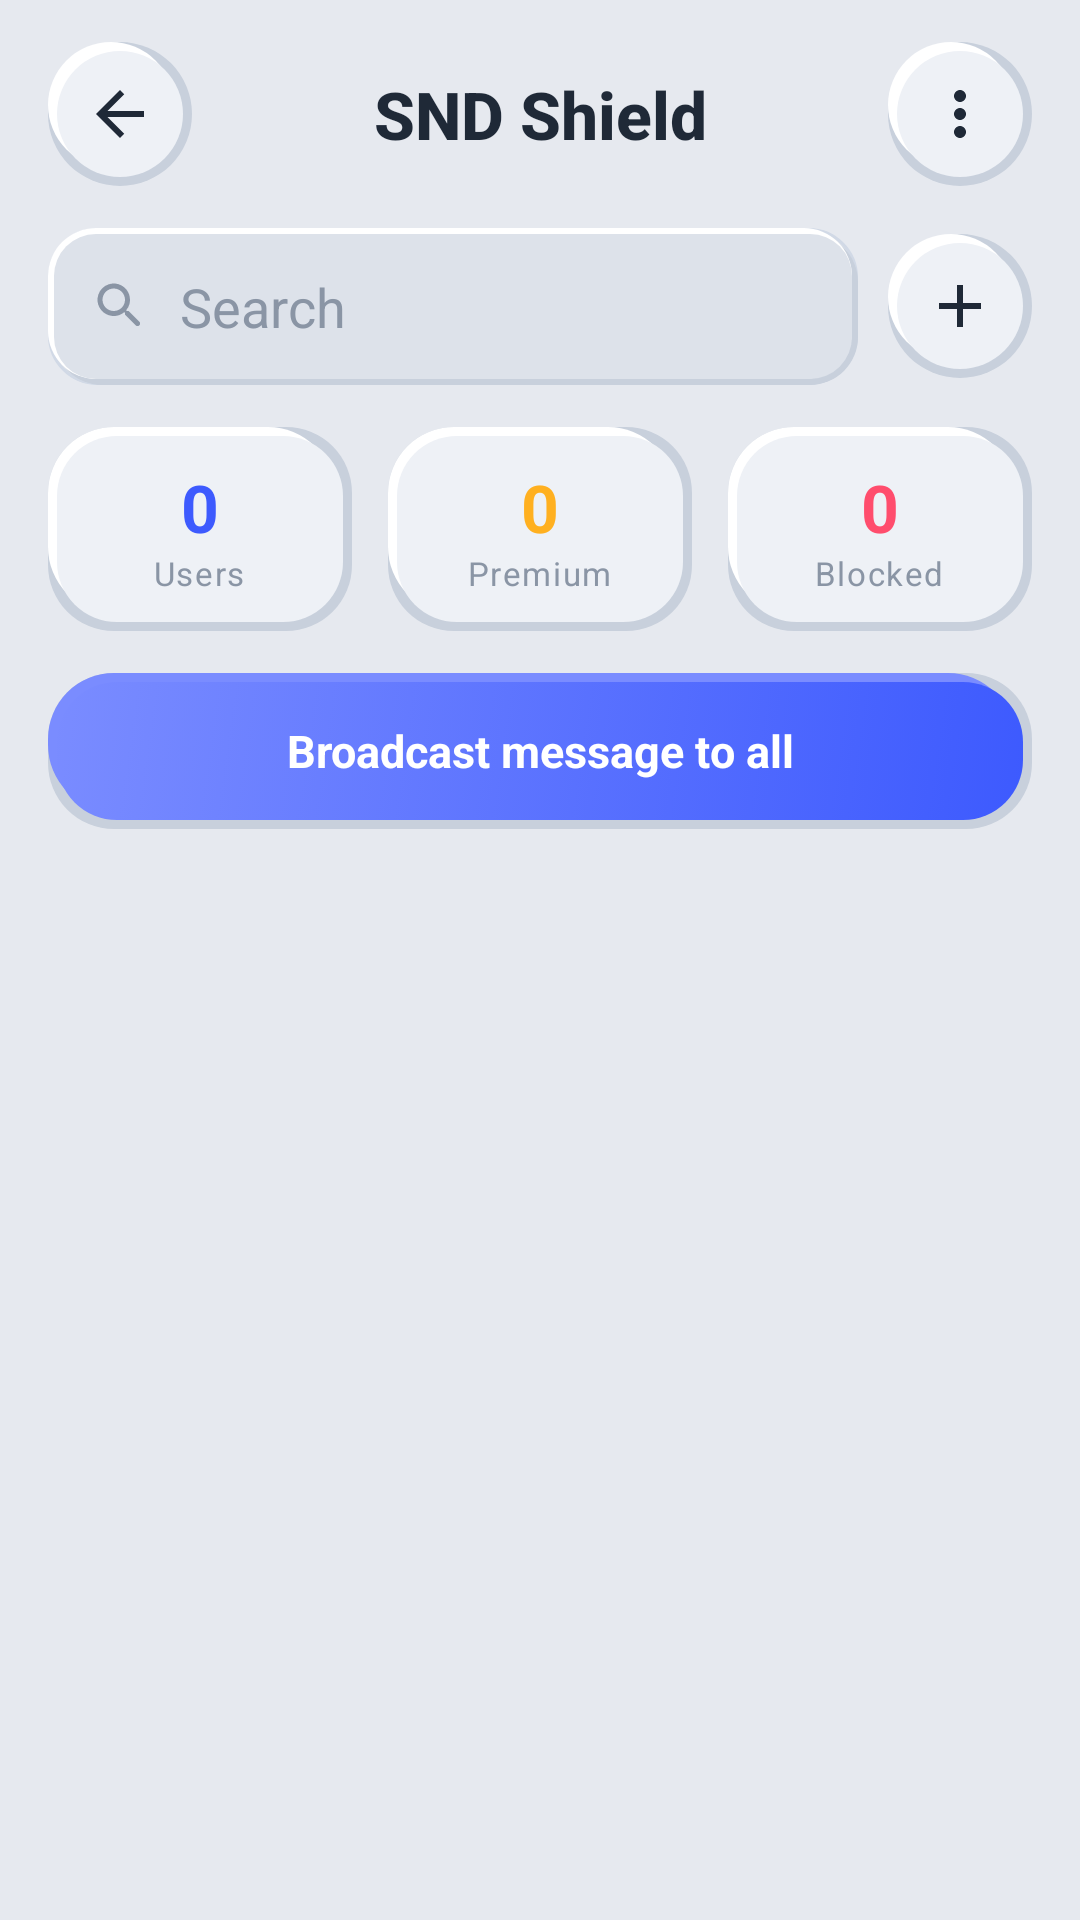

Write the Android layout XML for this screen, with the resource values it uses.
<!-- AndroidManifest.xml: application theme Theme.SNDShield -->
<!-- res/layout/activity_manage_users.xml -->
<?xml version="1.0" encoding="utf-8"?>
<LinearLayout xmlns:android="http://schemas.android.com/apk/res/android"
    android:layout_width="match_parent"
    android:layout_height="match_parent"
    android:background="@color/neo_bg"
    android:orientation="vertical">

    <include android:id="@+id/header" layout="@layout/include_neo_header" />

    
    <LinearLayout
        android:layout_width="match_parent"
        android:layout_height="wrap_content"
        android:layout_marginHorizontal="16dp"
        android:gravity="center_vertical"
        android:orientation="horizontal">

        <LinearLayout
            android:layout_width="0dp"
            android:layout_weight="1"
            android:layout_height="wrap_content"
            android:gravity="center_vertical"
            android:orientation="horizontal"
            style="@style/Neo.Input">

            <ImageView
                android:layout_width="20dp"
                android:layout_height="20dp"
                android:src="@drawable/ic_search"
                android:tint="@color/text_muted"
                android:contentDescription="@string/placeholder_search" />

            <EditText
                android:id="@+id/inputSearch"
                android:layout_width="match_parent"
                android:layout_height="wrap_content"
                android:layout_marginStart="10dp"
                android:background="@null"
                android:hint="@string/placeholder_search"
                android:textColor="@color/text_primary"
                android:textColorHint="@color/text_muted" />
        </LinearLayout>

        <ImageView
            android:id="@+id/btnAdd"
            android:layout_width="48dp"
            android:layout_height="48dp"
            android:layout_marginStart="10dp"
            android:src="@drawable/ic_add"
            android:scaleType="center"
            android:contentDescription="@string/action_add"
            style="@style/Neo.IconButton" />
    </LinearLayout>

    <LinearLayout
        android:layout_width="match_parent"
        android:layout_height="wrap_content"
        android:layout_marginTop="14dp"
        android:layout_marginHorizontal="16dp"
        android:orientation="horizontal"
        android:weightSum="3">

        <LinearLayout
            android:layout_width="0dp"
            android:layout_weight="1"
            android:layout_height="wrap_content"
            android:layout_marginEnd="6dp"
            android:gravity="center"
            android:orientation="vertical"
            style="@style/Neo.Card.Small">

            <TextView
                android:id="@+id/usrTotal"
                android:layout_width="wrap_content"
                android:layout_height="wrap_content"
                android:text="0"
                style="@style/Text.Stat.Number"
                android:textColor="@color/brand_primary" />

            <TextView
                style="@style/Text.Stat.Label"
                android:layout_width="wrap_content"
                android:layout_height="wrap_content"
                android:text="Users" />
        </LinearLayout>

        <LinearLayout
            android:layout_width="0dp"
            android:layout_weight="1"
            android:layout_height="wrap_content"
            android:layout_marginHorizontal="6dp"
            android:gravity="center"
            android:orientation="vertical"
            style="@style/Neo.Card.Small">

            <TextView
                android:id="@+id/usrPremium"
                android:layout_width="wrap_content"
                android:layout_height="wrap_content"
                android:text="0"
                style="@style/Text.Stat.Number"
                android:textColor="@color/brand_warning" />

            <TextView
                style="@style/Text.Stat.Label"
                android:layout_width="wrap_content"
                android:layout_height="wrap_content"
                android:text="Premium" />
        </LinearLayout>

        <LinearLayout
            android:layout_width="0dp"
            android:layout_weight="1"
            android:layout_height="wrap_content"
            android:layout_marginStart="6dp"
            android:gravity="center"
            android:orientation="vertical"
            style="@style/Neo.Card.Small">

            <TextView
                android:id="@+id/usrBlocked"
                android:layout_width="wrap_content"
                android:layout_height="wrap_content"
                android:text="0"
                style="@style/Text.Stat.Number"
                android:textColor="@color/brand_danger" />

            <TextView
                style="@style/Text.Stat.Label"
                android:layout_width="wrap_content"
                android:layout_height="wrap_content"
                android:text="Blocked" />
        </LinearLayout>
    </LinearLayout>

    <Button
        android:id="@+id/btnBroadcast"
        android:layout_width="match_parent"
        android:layout_height="wrap_content"
        android:layout_marginHorizontal="16dp"
        android:layout_marginTop="14dp"
        android:text="Broadcast message to all"
        style="@style/Neo.Button.Primary" />

    <androidx.recyclerview.widget.RecyclerView
        android:id="@+id/usersList"
        android:layout_width="match_parent"
        android:layout_height="match_parent"
        android:layout_marginTop="14dp"
        android:clipToPadding="false"
        android:layoutAnimation="@anim/list_layout_anim"
        android:paddingHorizontal="16dp"
        android:paddingBottom="32dp"
        android:scrollbars="none" />
</LinearLayout>
<!-- res/layout/include_neo_header.xml (included above) -->
<?xml version="1.0" encoding="utf-8"?>
<androidx.constraintlayout.widget.ConstraintLayout
    xmlns:android="http://schemas.android.com/apk/res/android"
    xmlns:app="http://schemas.android.com/apk/res-auto"
    android:layout_width="match_parent"
    android:layout_height="wrap_content"
    android:paddingHorizontal="16dp"
    android:paddingVertical="14dp">

    <ImageView
        android:id="@+id/btnBack"
        android:layout_width="48dp"
        android:layout_height="48dp"
        android:src="@drawable/ic_arrow_back"
        android:contentDescription="@string/action_back"
        android:scaleType="center"
        style="@style/Neo.IconButton"
        app:layout_constraintStart_toStartOf="parent"
        app:layout_constraintTop_toTopOf="parent"
        app:layout_constraintBottom_toBottomOf="parent" />

    <TextView
        android:id="@+id/headerTitle"
        android:layout_width="0dp"
        android:layout_height="wrap_content"
        android:layout_marginHorizontal="14dp"
        android:gravity="center"
        android:maxLines="1"
        android:ellipsize="end"
        style="@style/Text.Title"
        android:text="@string/app_name"
        app:layout_constraintStart_toEndOf="@id/btnBack"
        app:layout_constraintEnd_toStartOf="@id/btnAction"
        app:layout_constraintTop_toTopOf="parent"
        app:layout_constraintBottom_toBottomOf="parent" />

    <ImageView
        android:id="@+id/btnAction"
        android:layout_width="48dp"
        android:layout_height="48dp"
        android:src="@drawable/ic_more"
        android:contentDescription="@string/action_apply"
        android:scaleType="center"
        style="@style/Neo.IconButton"
        app:layout_constraintEnd_toEndOf="parent"
        app:layout_constraintTop_toTopOf="parent"
        app:layout_constraintBottom_toBottomOf="parent" />
</androidx.constraintlayout.widget.ConstraintLayout>
<!-- resources referenced by this layout -->
<resources>
  <color name="brand_danger">#FF4D6D</color>
  <color name="brand_primary">#3D5AFE</color>
  <color name="brand_warning">#FFB020</color>
  <color name="neo_bg">#E6E9EF</color>
  <color name="text_muted">#8A95A5</color>
  <color name="text_primary">#1F2937</color>
  <!-- drawable ic_add (drawable) -->
  <?xml version="1.0" encoding="utf-8"?>
  <vector xmlns:android="http://schemas.android.com/apk/res/android"
      android:width="24dp" android:height="24dp"
      android:viewportWidth="24" android:viewportHeight="24"
      >
      <path android:fillColor="@android:color/white"
          android:pathData="M19,13h-6v6h-2v-6H5v-2h6V5h2v6h6V13z"/>
  </vector>
  <string name="action_add">Add</string>
  <string name="action_apply">Apply</string>
  <string name="action_back">Back</string>
  <string name="app_name">SND Shield</string>
  <string name="placeholder_search">Search</string>
  <style name="Neo.Button.Primary" parent="Neo.Button">
          <item name="android:background">@drawable/neo_button_primary_bg</item>
          <item name="android:textColor">@color/text_on_brand</item>
      </style>
  <style name="Neo.Card.Small" parent="Neo.Card">
          <item name="android:padding">12dp</item>
      </style>
  <style name="Neo.IconButton" parent="">
          <item name="android:background">@drawable/neo_icon_bg</item>
          <item name="android:padding">12dp</item>
          <item name="android:tint">@color/text_primary</item>
          <item name="android:stateListAnimator">@null</item>
      </style>
  <style name="Text.Stat.Label" parent="">
          <item name="android:textColor">@color/text_muted</item>
          <item name="android:textSize">11sp</item>
          <item name="android:letterSpacing">0.05</item>
      </style>
  <style name="Text.Stat.Number" parent="">
          <item name="android:textColor">@color/text_primary</item>
          <item name="android:textSize">22sp</item>
          <item name="android:textStyle">bold</item>
      </style>
  <style name="Text.Title" parent="">
          <item name="android:textColor">@color/text_primary</item>
          <item name="android:textSize">22sp</item>
          <item name="android:textStyle">bold</item>
          <item name="android:fontFamily">sans-serif-medium</item>
      </style>
  <!-- drawable neo_button_primary_bg (drawable) -->
  <?xml version="1.0" encoding="utf-8"?>
  <selector xmlns:android="http://schemas.android.com/apk/res/android">
      <item android:state_pressed="true" android:drawable="@drawable/neo_button_primary_pressed" />
      <item android:drawable="@drawable/neo_button_primary_raised" />
  </selector>
  <color name="text_on_brand">#FFFFFF</color>
  <style name="Neo.Card" parent="">
          <item name="android:background">@drawable/neo_card_bg</item>
          <item name="android:padding">16dp</item>
      </style>
  <!-- drawable neo_icon_bg (drawable) -->
  <?xml version="1.0" encoding="utf-8"?>
  <selector xmlns:android="http://schemas.android.com/apk/res/android">
      <item android:state_pressed="true" android:drawable="@drawable/neo_circle_pressed" />
      <item android:drawable="@drawable/neo_circle_bg" />
  </selector>
  <color name="brand_primary_soft">#7A8CFF</color>
  <color name="brand_accent">#00C2A8</color>
  <color name="neo_surface">#EEF1F6</color>
  <color name="text_secondary">#5B6677</color>
  <!-- drawable neo_button_bg (drawable) -->
  <?xml version="1.0" encoding="utf-8"?>
  <selector xmlns:android="http://schemas.android.com/apk/res/android">
      <item android:state_pressed="true" android:drawable="@drawable/neo_card_inset" />
      <item android:state_focused="true" android:drawable="@drawable/neo_card_inset" />
      <item android:drawable="@drawable/neo_card_bg" />
  </selector>
  <color name="neo_surface_alt">#DDE2EA</color>
  <color name="neo_divider">#D1D9E6</color>
  <color name="neo_shadow_soft">#C8D0DC</color>
  <color name="neo_highlight">#FFFFFF</color>
</resources>
